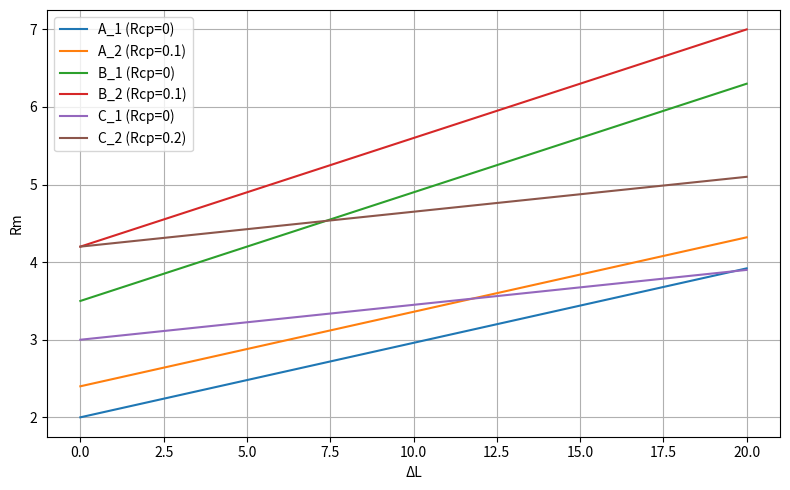
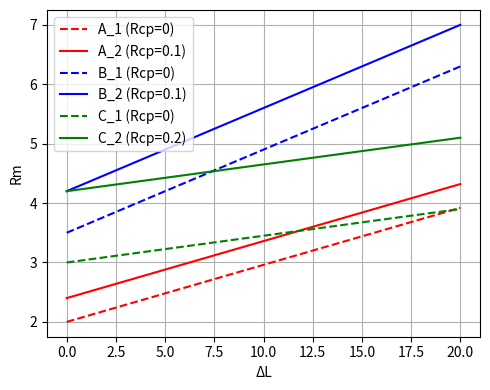

Write Python code to recreate these figures, in order.
import numpy as np
import matplotlib.pyplot as plt



#robot A_1
R0 = 2
L0 = 50
G =2.4
Rcp=0 #0.1
Delta_L = np.linspace(0, 20, 100)
Rm = R0*(1+G*(Delta_L/L0) +2*Rcp)

#robot A_2
R0 = 2
L0 = 50
G =2.4
Rcp=0.1
Delta_L = np.linspace(0, 20, 100)
Rm = R0*(1+G*(Delta_L/L0) +2*Rcp)

#robot B_1
R0 = 3.5
L0 = 40
G =1.6
Rcp=0 #0.1
Delta_L = np.linspace(0, 20, 100)
Rm = R0*(1+G*(Delta_L/L0) +2*Rcp)

#robot B_2
R0 = 3.5
L0 = 40
G =1.6
Rcp=0.1
Delta_L = np.linspace(0, 20, 100)
Rm = R0*(1+G*(Delta_L/L0) +2*Rcp)

#robot C_1
R0 = 3
L0 = 40
G =0.6
Rcp=0
Delta_L = np.linspace(0, 20, 100)
Rm = R0*(1+G*(Delta_L/L0) +2*Rcp)

#robot C_2
R0 = 3
L0 = 40
G =0.6
Rcp=0.2
Delta_L = np.linspace(0, 20, 100)
Rm = R0*(1+G*(Delta_L/L0) +2*Rcp)

# Store all robot settings in a list to facilitate plotting
robot_configs = [
    # (R0, L0, G, Rcp, label)
    (2,   50, 2.4, 0,   "A_1 (Rcp=0)"),
    (2,   50, 2.4, 0.1, "A_2 (Rcp=0.1)"),
    (3.5, 40, 1.6, 0,   "B_1 (Rcp=0)"),
    (3.5, 40, 1.6, 0.1, "B_2 (Rcp=0.1)"),
    (3,   40, 0.6, 0,   "C_1 (Rcp=0)"),
    (3,   40, 0.6, 0.2, "C_2 (Rcp=0.2)"),
]

Delta_L = np.linspace(0, 20, 100)
plt.figure(figsize=(8,5))
for R0, L0, G, Rcp, label in robot_configs:
    Rm = R0*(1+G*(Delta_L/L0) +2*Rcp)
    plt.plot(Delta_L, Rm, label=label)

plt.xlabel('ΔL')
plt.ylabel('Rm')
plt.legend()
plt.grid(True)
plt.tight_layout()
plt.show()
# Adjust the plotting to use line style and color according to robot type and Rcp
plt.figure(figsize=(5, 4))
for R0, L0, G, Rcp, label in robot_configs:
    Rm = R0*(1+G*(Delta_L/L0) +2*Rcp)
    # Determine robot group from label (A, B, or C)
    if label.startswith("A"):
        color = 'red'
    elif label.startswith("B"):
        color = 'blue'
    elif label.startswith("C"):
        color = 'green'
    else:
        color = 'black'
    # Dashed line for Rcp=0, solid otherwise
    linestyle = '--' if Rcp == 0 else '-'
    plt.plot(Delta_L, Rm, label=label, color=color, linestyle=linestyle)

plt.xlabel('ΔL')
plt.ylabel('Rm')
plt.legend()
plt.grid(True)
plt.tight_layout()
plt.show()
